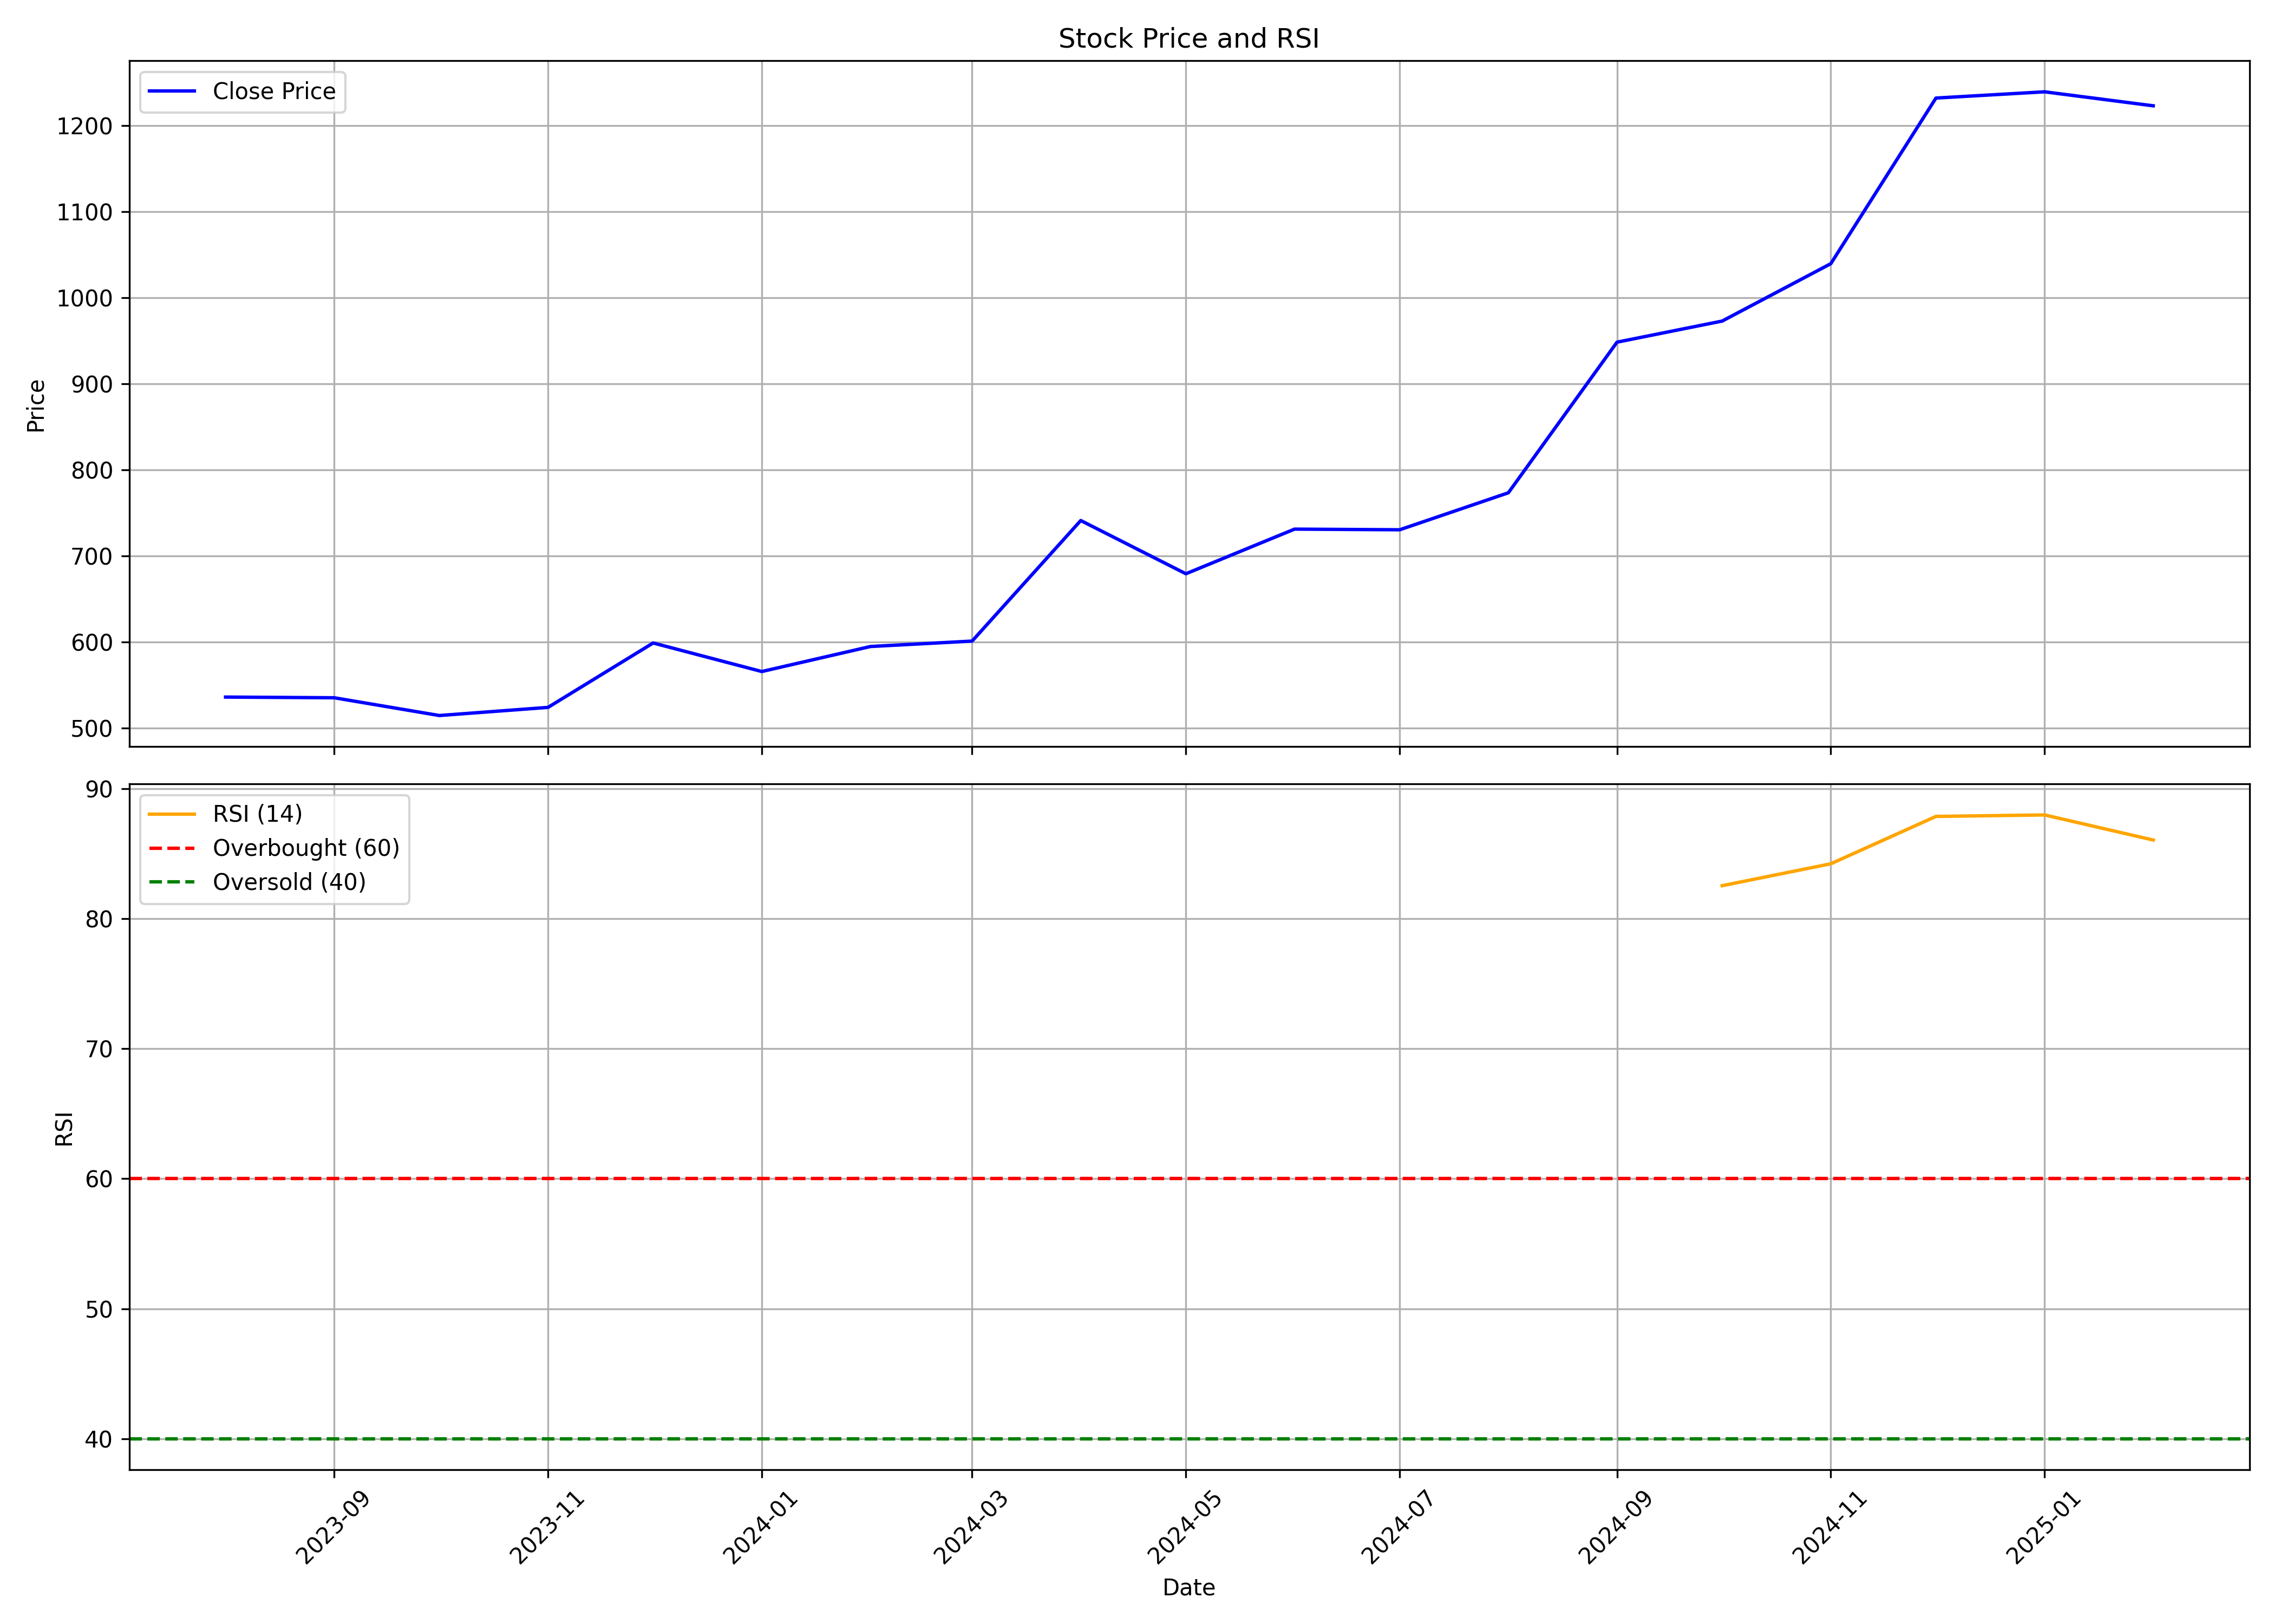

The file beside this chart, header and first rows:
, date, symbol, open, high, low, close, volume, rsi
0, 2023-08-01, LLOYDSME, 635.2, 685.8, 497.4, 536.2, 9237306, 
1, 2023-09-01, LLOYDSME, 536.2, 594.3, 526, 535.4, 2738251, 
2, 2023-10-01, LLOYDSME, 535.4, 612.2, 499.3, 514.8, 6514234, 
3, 2023-11-01, LLOYDSME, 510.3, 578.2, 491.4, 524.2, 2677586, 
4, 2023-12-01, LLOYDSME, 526.3, 655.1, 520.8, 599, 7192499, 
5, 2024-01-01, LLOYDSME, 600.7, 637.1, 557.6, 565.9, 5250581, 
6, 2024-02-01, LLOYDSME, 573, 605.7, 525.2, 594.9, 6247809, 
7, 2024-03-01, LLOYDSME, 589.2, 633.4, 530.3, 601.2, 9440063, 
8, 2024-04-01, LLOYDSME, 603.5, 748, 596.6, 741.2, 10081798, 
9, 2024-05-01, LLOYDSME, 741.2, 749, 654, 679.4, 6342129, 
10, 2024-06-01, LLOYDSME, 724, 773.9, 591.2, 731.2, 8795358, 
11, 2024-07-01, LLOYDSME, 738, 785, 673.9, 730.5, 19679663, 
12, 2024-08-01, LLOYDSME, 735.1, 809.9, 704.1, 773.4, 13481489, 
13, 2024-09-01, LLOYDSME, 770, 960.0, 732.8, 948.3, 13585657, 
14, 2024-10-01, LLOYDSME, 947.9, 1040, 891, 972.8, 11811031, 82.54
15, 2024-11-01, LLOYDSME, 972.8, 1063, 908, 1040, 7283981, 84.23
16, 2024-12-01, LLOYDSME, 1055, 1233, 1042, 1232, 15948794, 87.87
17, 2025-01-01, LLOYDSME, 1238, 1478, 1142, 1239, 19574871, 87.98
18, 2025-02-01, LLOYDSME, 1232, 1258, 1148, 1223, 3445055, 86.05
